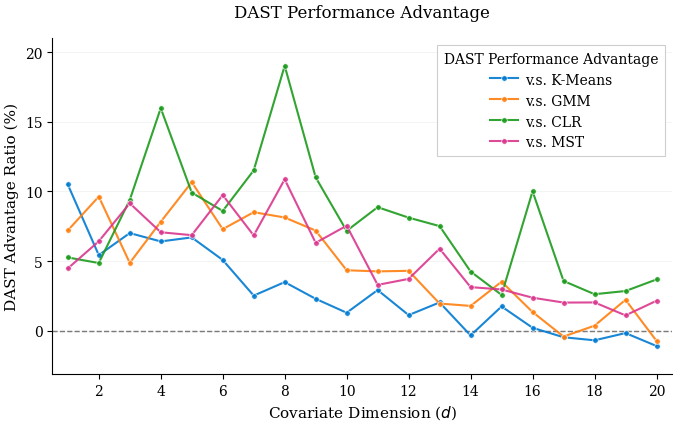

Reproduce this figure in Python.
import matplotlib.pyplot as plt
import matplotlib as mpl
from matplotlib import rcParams
import numpy as np

# ===== 1. Management Science 期刊风格参数 =====
# 参考: https://pubsonline.informs.org/page/mnsc/submission-guidelines
rcParams.update({
    # 字体设置（使用 serif 字体，符合学术期刊标准）
    "font.family": "serif",
    "font.serif": ["Times New Roman", "Times", "DejaVu Serif"],
    "mathtext.fontset": "custom",
    "mathtext.rm": "Times New Roman",
    "mathtext.it": "Times New Roman:italic",
    "mathtext.bf": "Times New Roman:bold",
    
    # 字号设置（标准期刊尺寸）
    "font.size": 11,
    "axes.titlesize": 12,
    "axes.labelsize": 11,
    "legend.fontsize": 10,
    "xtick.labelsize": 10,
    "ytick.labelsize": 10,
    
    # 线条和轴设置
    "axes.linewidth": 0.8,
    "axes.spines.top": False,
    "axes.spines.right": False,
    "axes.edgecolor": "black",
    "axes.labelcolor": "black",
    
    # 网格设置
    "grid.color": "#CCCCCC",
    "grid.linestyle": "-",
    "grid.linewidth": 0.5,
    "grid.alpha": 0.5,
    
    # 图例设置
    "legend.frameon": False,
    "legend.edgecolor": "none",
    
    # 刻度设置
    "xtick.direction": "out",
    "ytick.direction": "out",
    "xtick.major.width": 0.8,
    "ytick.major.width": 0.8,
    "xtick.minor.visible": False,
    "ytick.minor.visible": False,
    
    # PDF输出设置（高质量）
    "pdf.fonttype": 42,  # TrueType fonts
    "ps.fonttype": 42,
    "savefig.dpi": 600,
    "savefig.bbox": "tight",
    "savefig.pad_inches": 0.05,
})

# ===== 2. 数据 =====
d = list(range(1, 21))

MST = [
    4.47, 6.42, 9.15, 7.07, 6.86, 9.74, 6.84, 10.87, 6.31, 7.54,
    3.29, 3.72, 5.89, 3.13, 2.96, 2.37, 2.02, 2.03, 1.10, 2.15
]

KMeans = [
    10.50, 5.43, 7.01, 6.41, 6.70, 5.08, 2.52, 3.49, 2.29, 1.29,
    2.92, 1.12, 2.03, -0.34, 1.74, 0.21, -0.47, -0.69, -0.17, -1.10
]

GMM = [
    7.20, 9.63, 4.87, 7.82, 10.67, 7.29, 8.51, 8.13, 7.19, 4.34,
    4.26, 4.30, 1.95, 1.78, 3.52, 1.34, -0.42, 0.36, 2.22, -0.73
]

CLR = [
    5.26, 4.86, 9.39, 15.98, 9.92, 8.60, 11.51, 19.02, 11.01, 7.17,
    8.87, 8.12, 7.51, 4.25, 2.57, 10.01, 3.57, 2.62, 2.85, 3.68
]

# ===== 3. 配色方案（原始配色） =====
colors = {
    "KMeans": "#007ad1",  # 蓝
    "GMM": "#ff7f0e",     # 橙
    "CLR": "#1b9a1b",     # 绿
    "MST": "#da368d"      # 品红
}

# ===== 4. 绘制图表（单栏宽度：3.5英寸） =====
# Management Science 推荐：单栏 3.5", 双栏 7.5"
fig, ax = plt.subplots(figsize=(7, 4.5))

# 绘制数据线（统一使用圆形标记）
legend_labels = {
    "KMeans": "v.s. K-Means",
    "GMM": "v.s. GMM",
    "CLR": "v.s. CLR",
    "MST": "v.s. MST"
}

for name, data in [("KMeans", KMeans), ("GMM", GMM), ("CLR", CLR), ("MST", MST)]:
    ax.plot(d, data, 
            color=colors[name],
            linewidth=1.5,
            alpha=0.9,
            label=legend_labels[name],
            linestyle="-",
            marker="o",
            markersize=4,
            markerfacecolor=colors[name],
            markeredgewidth=0.5,
            markeredgecolor='white')

# 零线参考（baseline）
ax.axhline(0, color="black", linestyle="--", linewidth=1.0, alpha=0.6, zorder=1)

# 轴标签（专业表述）
ax.set_xlabel("Covariate Dimension ($d$)", fontsize=11, fontweight='normal')
ax.set_ylabel("DAST Advantage Ratio (%)", fontsize=11, fontweight='normal')

# 标题
ax.set_title("DAST Performance Advantage", fontsize=12, pad=15, fontweight='normal')

# 设置 x 轴刻度
ax.set_xticks(range(2, 21, 2))
ax.set_xlim(0.5, 20.5)

# y 轴范围（根据数据自动调整，但确保包含0）
y_min = min([min(KMeans), min(GMM), min(CLR), min(MST)])
y_max = max([max(KMeans), max(GMM), max(CLR), max(MST)])
y_margin = (y_max - y_min) * 0.1
ax.set_ylim(y_min - y_margin, y_max + y_margin)

# 图例（期刊标准位置）
legend = ax.legend(
    loc="best",  # 自动选择最佳位置
    ncol=1,
    frameon=True,
    fancybox=False,
    shadow=False,
    framealpha=0.95,
    edgecolor='#CCCCCC',
    facecolor='white',
    handlelength=2.0,
    handleheight=1.0,
    handletextpad=0.5,
    columnspacing=1.0,
    borderpad=0.5,
    title="DAST Performance Advantage"
)
legend.get_frame().set_linewidth(0.8)
# 设置图例标题的字体
legend.get_title().set_fontsize(10)
legend.get_title().set_fontweight('normal')

# 网格（仅 y 轴，不干扰数据）
ax.grid(True, axis="y", alpha=0.3, zorder=0)

# 优化布局
plt.tight_layout()

# ===== 5. 保存高质量图片（期刊要求） =====
# 保存为多种格式
plt.savefig("figure_dimension_comparison.pdf", format='pdf', dpi=600, bbox_inches='tight')
plt.savefig("figure_dimension_comparison.png", format='png', dpi=600, bbox_inches='tight')

print("✓ Figures saved in publication quality:")
print("  - figure_dimension_comparison.pdf (recommended)")
print("  - figure_dimension_comparison.png (for review)")

# plt.show()
